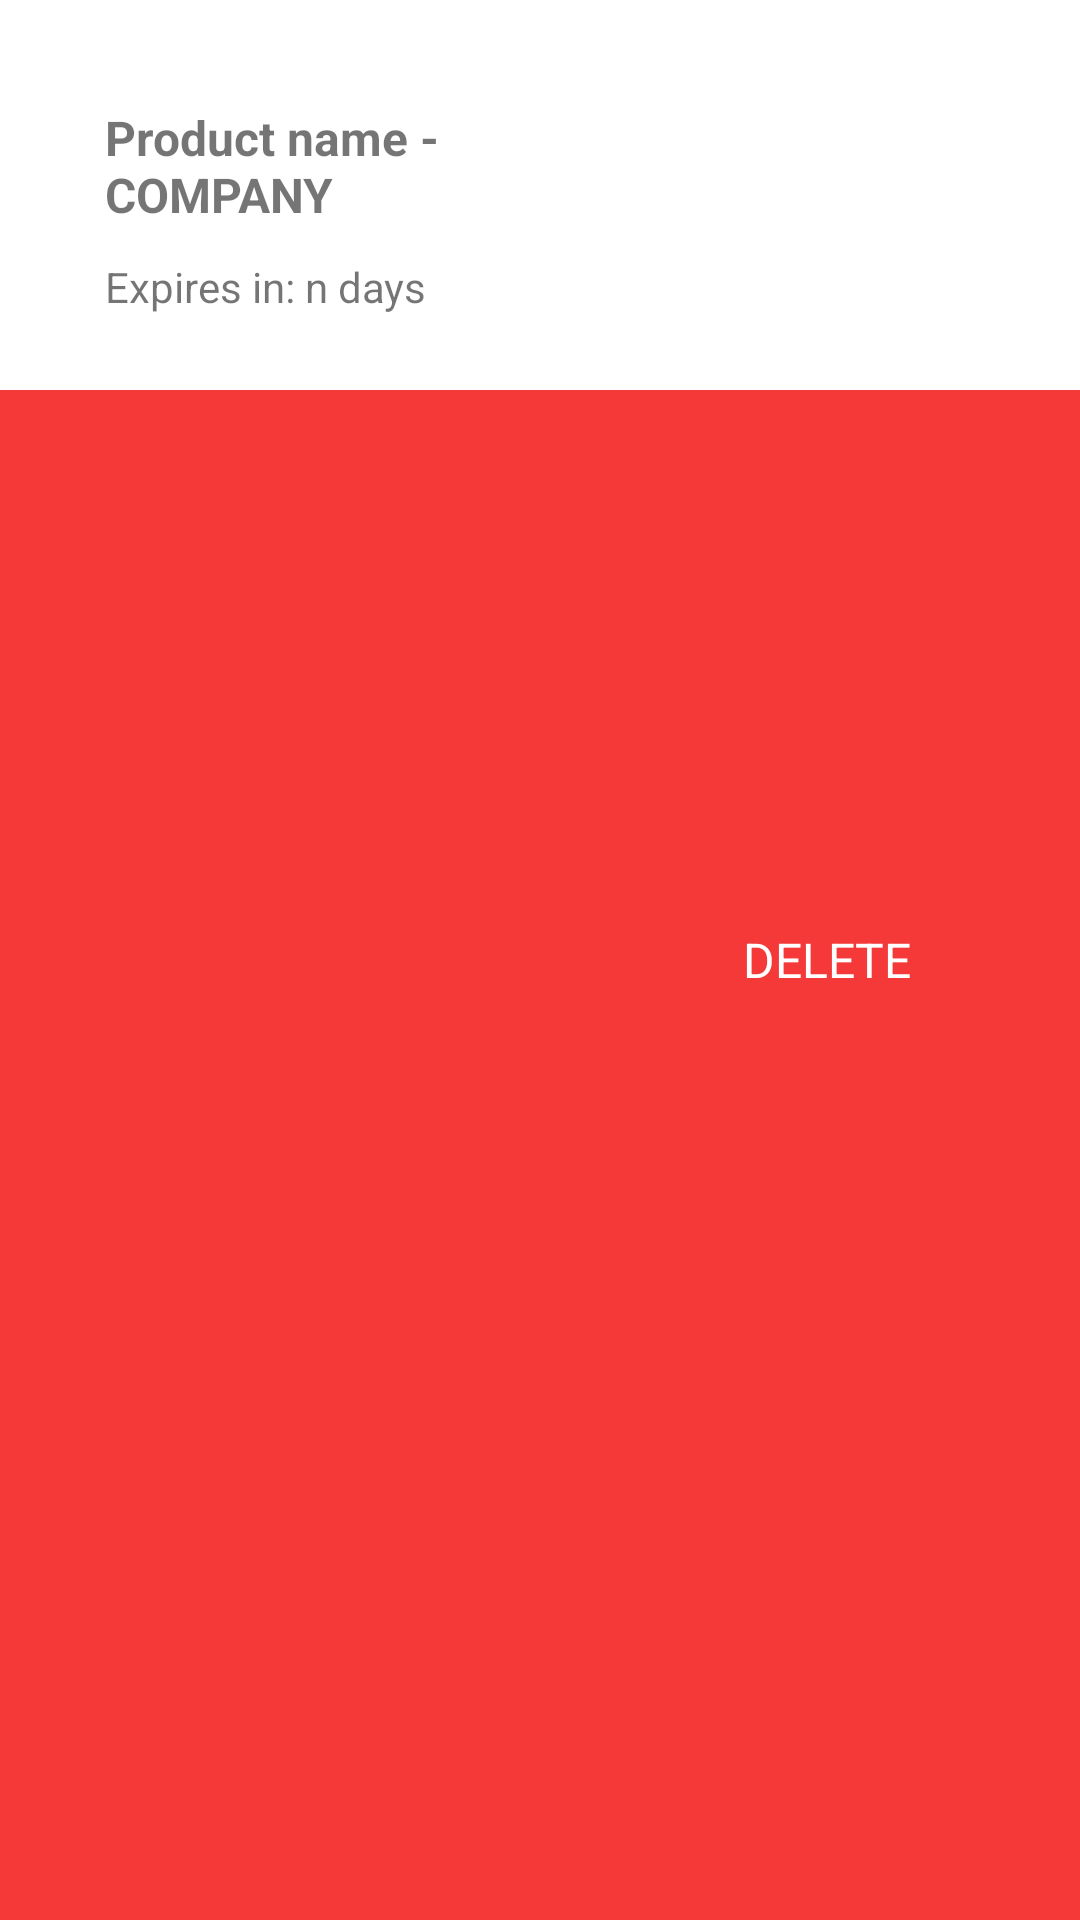

Reconstruct the res/layout file that produces this screen, plus the resources it refers to.
<!-- AndroidManifest.xml: application theme AppTheme -->
<!-- res/layout/product_list_item.xml -->
<?xml version="1.0" encoding="utf-8"?>
<FrameLayout xmlns:android="http://schemas.android.com/apk/res/android"
    xmlns:app="http://schemas.android.com/apk/res-auto"
    xmlns:tools="http://schemas.android.com/tools"
    android:layout_width="match_parent"
    android:layout_height="wrap_content"
    android:orientation="vertical">

    <RelativeLayout
        android:id="@+id/view_background"
        android:layout_width="match_parent"
        android:layout_height="match_parent"
        android:background="@color/bg_row_background">

        <ImageView
            android:id="@+id/delete_icon"
            android:layout_width="@dimen/ic_delete"
            android:layout_height="@dimen/ic_delete"
            android:layout_alignParentRight="true"
            android:layout_centerVertical="true"
            android:layout_marginRight="@dimen/padd_10"
            android:src="@drawable/ic_delete_forever_white_36dp" />

        <TextView
            android:layout_width="wrap_content"
            android:layout_height="wrap_content"
            android:layout_centerVertical="true"
            android:layout_marginRight="@dimen/padd_10"
            android:layout_toLeftOf="@id/delete_icon"
            android:text="@string/delete"
            android:textColor="#fff"
            android:textSize="16dp" />

    </RelativeLayout>

    <androidx.constraintlayout.widget.ConstraintLayout
        android:id="@+id/view_foreground"
        android:layout_width="match_parent"
        android:layout_height="wrap_content"
        android:background="@android:color/white"
        android:padding="@dimen/padd_10">

        <ImageView
            android:id="@+id/product_img_product_bar"
            android:layout_width="100dp"
            android:layout_height="100dp"
            android:layout_marginTop="5dp"
            android:layout_marginEnd="25dp"
            android:layout_marginBottom="5dp"
            android:visibility="visible"
            app:layout_constraintBottom_toBottomOf="parent"
            app:layout_constraintEnd_toEndOf="parent"
            app:layout_constraintTop_toTopOf="parent"
            app:srcCompat="@drawable/test_ic_android_black_100dp"
            tools:srcCompat="@tools:sample/avatars" />

        <TextView
            android:id="@+id/product_name_product_bar"
            android:layout_width="0dp"
            android:layout_height="wrap_content"
            android:layout_marginStart="25dp"
            android:layout_marginTop="25dp"
            android:layout_marginEnd="15dp"
            android:layout_marginBottom="5dp"
            android:text="Product name - COMPANY"
            android:textAlignment="textStart"
            android:textSize="16sp"
            android:textStyle="bold"
            app:layout_constraintBottom_toTopOf="@+id/additional_info_add_product"
            app:layout_constraintEnd_toStartOf="@+id/product_img_product_bar"
            app:layout_constraintHorizontal_bias="0.0"
            app:layout_constraintStart_toStartOf="parent"
            app:layout_constraintTop_toTopOf="parent" />

        <TextView
            android:id="@+id/additional_info_add_product"
            android:layout_width="0dp"
            android:layout_height="wrap_content"
            android:layout_marginStart="25dp"
            android:layout_marginTop="5dp"
            android:layout_marginEnd="15dp"
            android:layout_marginBottom="15dp"
            android:text="Expires in: n days"
            android:textAlignment="textStart"
            android:visibility="visible"
            app:layout_constraintBottom_toBottomOf="parent"
            app:layout_constraintEnd_toStartOf="@+id/product_img_product_bar"
            app:layout_constraintHorizontal_bias="0.0"
            app:layout_constraintStart_toStartOf="parent"
            app:layout_constraintTop_toBottomOf="@+id/product_name_product_bar" />

    </androidx.constraintlayout.widget.ConstraintLayout>
</FrameLayout>
<!-- resources referenced by this layout -->
<resources>
  <color name="bg_row_background">#f53939</color>
  <dimen name="ic_delete">36dp</dimen>
  <dimen name="padd_10">10dp</dimen>
  <string name="delete">DELETE</string>
  <style name="AppTheme" parent="Theme.AppCompat.Light">
          
          <item name="colorPrimary">@color/colorPrimary</item>
          <item name="colorPrimaryDark">@color/colorPrimaryDark</item>
          <item name="colorAccent">@color/colorAccent</item>
      </style>
  <color name="colorPrimary">#63c387</color>
  <color name="colorPrimaryDark">#40b16a</color>
  <color name="colorAccent">#a2a19e</color>
</resources>
